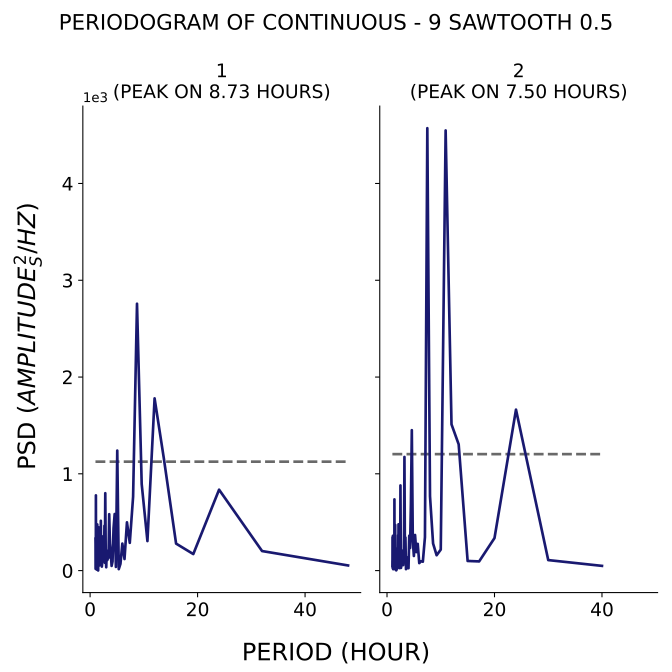

Source data for this figure (header and first rows):
test, period, psd
1, 48.0, 53.24
1, 32.0, 202.1
1, 24.0, 836.2
1, 19.2, 171
1, 16.0, 279.1
1, 13.71, 1162
1, 12.0, 1780
1, 10.67, 305.2
1, 9.6, 894.5
1, 8.727, 2757
1, 8.0, 762
1, 7.385, 286.8
1, 6.857, 498.8
1, 6.4, 119.6
1, 6.0, 279.2
1, 5.647, 70.02
1, 5.333, 15.12
1, 5.053, 1240
1, 4.8, 38.06
1, 4.571, 584.7
1, 4.364, 438.4
1, 4.174, 94.02
1, 4.0, 48.51
1, 3.84, 188.8
1, 3.692, 278.9
1, 3.556, 582.9
1, 3.429, 131.6
1, 3.31, 124.8
1, 3.2, 108.7
1, 3.097, 205.4
1, 3.0, 34.57
1, 2.909, 171.8
1, 2.824, 799.7
1, 2.743, 81.01
1, 2.667, 463.5
1, 2.595, 161.3
1, 2.526, 220.3
1, 2.462, 192.2
1, 2.4, 309.3
1, 2.341, 95.34
1, 2.286, 353.3
1, 2.233, 70.28
1, 2.182, 41.24
1, 2.133, 49.85
1, 2.087, 171.7
1, 2.043, 159.4
1, 2.0, 514.6
1, 1.959, 151.1
1, 1.92, 132
1, 1.882, 62.05
1, 1.846, 97.78
1, 1.811, 107.6
1, 1.778, 305.4
1, 1.745, 171.3
1, 1.714, 198.8
1, 1.684, 58.68
1, 1.655, 51.04
1, 1.627, 87.87
1, 1.6, 107.4
1, 1.574, 447.7
... 153 more rows
